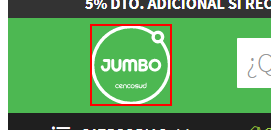
Workflow: C3_JumboPageLoadWait

Step 1 [try]: type a value into the icon (repeated 4 times)
